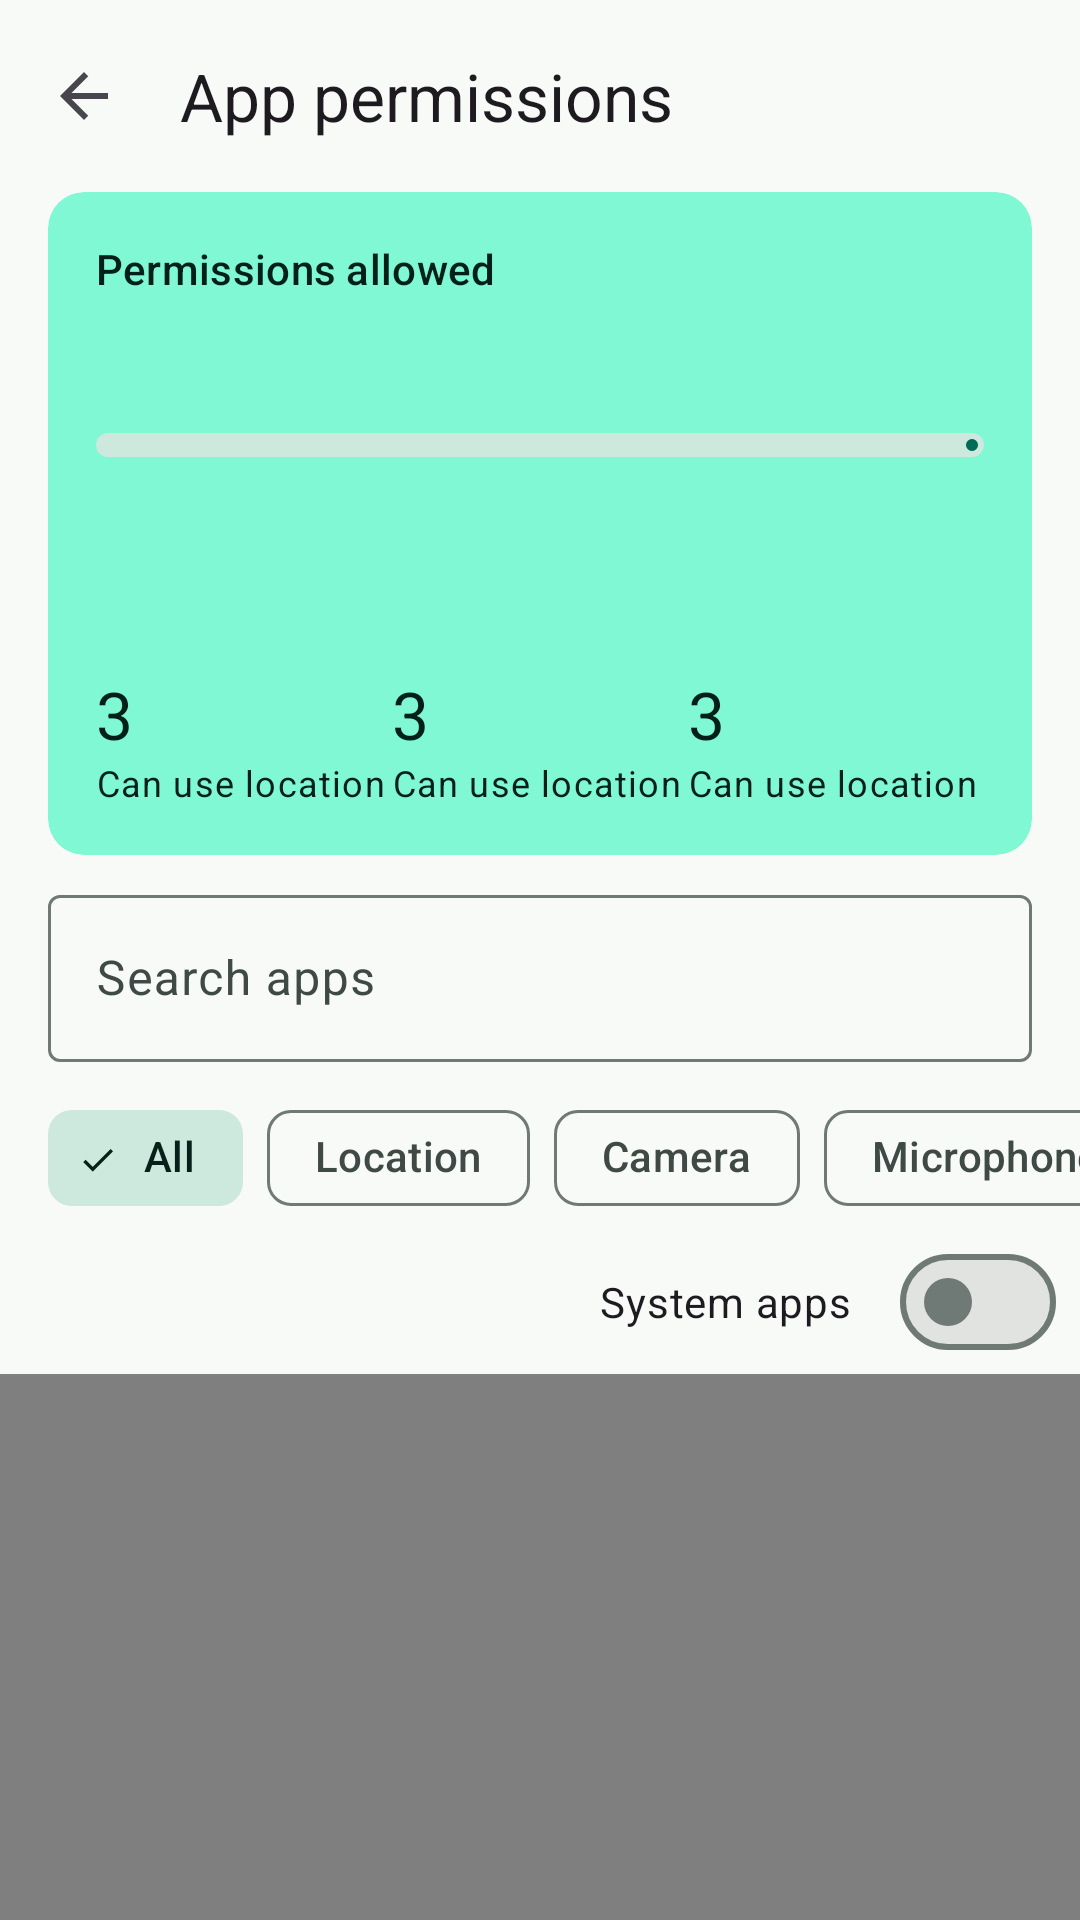

Write the Android layout XML for this screen, with the resource values it uses.
<!-- AndroidManifest.xml: application theme Theme.Assignment2 -->
<!-- res/layout/activity_permissions.xml -->
<?xml version="1.0" encoding="utf-8"?>
<LinearLayout xmlns:android="http://schemas.android.com/apk/res/android"
    xmlns:app="http://schemas.android.com/apk/res-auto"
    xmlns:tools="http://schemas.android.com/tools"
    android:layout_width="match_parent"
    android:layout_height="match_parent"
    android:background="?android:attr/colorBackground"
    android:orientation="vertical"
    tools:context=".ui.permissions.PermissionsActivity">

    <com.google.android.material.appbar.MaterialToolbar
        android:id="@+id/toolbar"
        android:layout_width="match_parent"
        android:layout_height="?attr/actionBarSize"
        app:navigationContentDescription="@string/back"
        app:navigationIcon="@drawable/ic_arrow_back"
        app:title="@string/title_permissions" />

    <androidx.coordinatorlayout.widget.CoordinatorLayout
        android:layout_width="match_parent"
        android:layout_height="0dp"
        android:layout_weight="1">

        <com.google.android.material.appbar.AppBarLayout
            android:layout_width="match_parent"
            android:layout_height="wrap_content"
            android:background="?android:attr/colorBackground"
            app:liftOnScroll="false">

            
            <com.google.android.material.card.MaterialCardView
                style="@style/Widget.Material3.CardView.Filled"
                android:layout_width="match_parent"
                android:layout_height="wrap_content"
                android:layout_marginHorizontal="@dimen/screen_padding"
                android:layout_marginBottom="@dimen/space_small"
                app:cardBackgroundColor="?attr/colorPrimaryContainer"
                app:layout_scrollFlags="scroll">

                <LinearLayout
                    android:layout_width="match_parent"
                    android:layout_height="wrap_content"
                    android:orientation="vertical"
                    android:padding="@dimen/card_padding">

                    <TextView
                        android:layout_width="wrap_content"
                        android:layout_height="wrap_content"
                        android:text="@string/stat_permissions_allowed"
                        android:textAppearance="?attr/textAppearanceLabelLarge"
                        android:textColor="?attr/colorOnPrimaryContainer" />

                    <TextView
                        android:id="@+id/granted_value"
                        android:layout_width="wrap_content"
                        android:layout_height="wrap_content"
                        android:textAppearance="?attr/textAppearanceHeadlineMedium"
                        android:textColor="?attr/colorOnPrimaryContainer"
                        tools:text="42 of 118" />

                    <com.google.android.material.progressindicator.LinearProgressIndicator
                        android:id="@+id/granted_progress"
                        android:layout_width="match_parent"
                        android:layout_height="wrap_content"
                        android:layout_marginTop="@dimen/space_small"
                        android:max="100"
                        app:trackCornerRadius="4dp"
                        app:trackThickness="8dp" />

                    <TextView
                        android:id="@+id/granted_caption"
                        android:layout_width="match_parent"
                        android:layout_height="wrap_content"
                        android:layout_marginTop="@dimen/space_small"
                        android:textAppearance="?attr/textAppearanceBodyMedium"
                        android:textColor="?attr/colorOnPrimaryContainer"
                        tools:text="35% of the permissions your 18 apps asked for are switched on." />

                    <LinearLayout
                        android:layout_width="match_parent"
                        android:layout_height="wrap_content"
                        android:layout_marginTop="@dimen/space_default"
                        android:orientation="horizontal">

                        <include
                            android:id="@+id/stat_location"
                            layout="@layout/item_stat"
                            android:layout_width="0dp"
                            android:layout_height="wrap_content"
                            android:layout_weight="1" />

                        <include
                            android:id="@+id/stat_camera"
                            layout="@layout/item_stat"
                            android:layout_width="0dp"
                            android:layout_height="wrap_content"
                            android:layout_weight="1" />

                        <include
                            android:id="@+id/stat_microphone"
                            layout="@layout/item_stat"
                            android:layout_width="0dp"
                            android:layout_height="wrap_content"
                            android:layout_weight="1" />
                    </LinearLayout>
                </LinearLayout>
            </com.google.android.material.card.MaterialCardView>

            
            <LinearLayout
                android:layout_width="match_parent"
                android:layout_height="wrap_content"
                android:orientation="vertical">

                <com.google.android.material.textfield.TextInputLayout
                    android:layout_width="match_parent"
                    android:layout_height="wrap_content"
                    android:layout_marginHorizontal="@dimen/screen_padding"
                    android:hint="@string/search_apps"
                    app:endIconMode="clear_text"
                    app:startIconDrawable="@drawable/ic_search">

                    <com.google.android.material.textfield.TextInputEditText
                        android:id="@+id/search_input"
                        android:layout_width="match_parent"
                        android:layout_height="wrap_content"
                        android:imeOptions="actionSearch"
                        android:inputType="text"
                        android:maxLines="1" />
                </com.google.android.material.textfield.TextInputLayout>

                <HorizontalScrollView
                    android:layout_width="match_parent"
                    android:layout_height="wrap_content"
                    android:layout_marginTop="@dimen/space_small"
                    android:scrollbars="none">

                    <com.google.android.material.chip.ChipGroup
                        android:id="@+id/filter_chips"
                        android:layout_width="wrap_content"
                        android:layout_height="wrap_content"
                        android:paddingHorizontal="@dimen/screen_padding"
                        app:selectionRequired="true"
                        app:singleLine="true"
                        app:singleSelection="true">

                        <com.google.android.material.chip.Chip
                            android:id="@+id/chip_all"
                            style="@style/Widget.Material3.Chip.Filter"
                            android:layout_width="wrap_content"
                            android:layout_height="wrap_content"
                            android:checked="true"
                            android:text="@string/filter_all" />

                        <com.google.android.material.chip.Chip
                            android:id="@+id/chip_location"
                            style="@style/Widget.Material3.Chip.Filter"
                            android:layout_width="wrap_content"
                            android:layout_height="wrap_content"
                            android:text="@string/group_location" />

                        <com.google.android.material.chip.Chip
                            android:id="@+id/chip_camera"
                            style="@style/Widget.Material3.Chip.Filter"
                            android:layout_width="wrap_content"
                            android:layout_height="wrap_content"
                            android:text="@string/group_camera" />

                        <com.google.android.material.chip.Chip
                            android:id="@+id/chip_microphone"
                            style="@style/Widget.Material3.Chip.Filter"
                            android:layout_width="wrap_content"
                            android:layout_height="wrap_content"
                            android:text="@string/group_microphone" />
                    </com.google.android.material.chip.ChipGroup>
                </HorizontalScrollView>

                <LinearLayout
                    android:layout_width="match_parent"
                    android:layout_height="wrap_content"
                    android:gravity="center_vertical"
                    android:orientation="horizontal"
                    android:paddingStart="@dimen/screen_padding"
                    android:paddingEnd="@dimen/space_small">

                    <TextView
                        android:id="@+id/count_text"
                        android:layout_width="0dp"
                        android:layout_height="wrap_content"
                        android:layout_weight="1"
                        android:textAppearance="?attr/textAppearanceLabelLarge"
                        android:textColor="?attr/colorOnSurfaceVariant"
                        tools:text="18 apps" />

                    <com.google.android.material.materialswitch.MaterialSwitch
                        android:id="@+id/system_switch"
                        android:layout_width="wrap_content"
                        android:layout_height="wrap_content"
                        android:text="@string/show_system_apps" />
                </LinearLayout>
            </LinearLayout>
        </com.google.android.material.appbar.AppBarLayout>

        <androidx.swiperefreshlayout.widget.SwipeRefreshLayout
            android:id="@+id/swipe_refresh"
            android:layout_width="match_parent"
            android:layout_height="match_parent"
            app:layout_behavior="@string/appbar_scrolling_view_behavior">

            <androidx.recyclerview.widget.RecyclerView
                android:id="@+id/app_list"
                android:layout_width="match_parent"
                android:layout_height="match_parent"
                android:clipToPadding="false"
                android:paddingBottom="@dimen/space_small"
                app:layoutManager="androidx.recyclerview.widget.LinearLayoutManager"
                tools:listitem="@layout/item_app" />
        </androidx.swiperefreshlayout.widget.SwipeRefreshLayout>

        <com.google.android.material.progressindicator.CircularProgressIndicator
            android:id="@+id/progress"
            android:layout_width="wrap_content"
            android:layout_height="wrap_content"
            android:layout_gravity="center"
            android:indeterminate="true" />

        <TextView
            android:id="@+id/empty_text"
            android:layout_width="wrap_content"
            android:layout_height="wrap_content"
            android:layout_gravity="center"
            android:padding="@dimen/space_large"
            android:text="@string/no_apps_match"
            android:textAppearance="?attr/textAppearanceBodyLarge"
            android:textColor="?attr/colorOnSurfaceVariant"
            android:visibility="gone" />
    </androidx.coordinatorlayout.widget.CoordinatorLayout>
</LinearLayout>
<!-- res/layout/item_stat.xml (included above) -->
<?xml version="1.0" encoding="utf-8"?>
<LinearLayout xmlns:android="http://schemas.android.com/apk/res/android"
    xmlns:app="http://schemas.android.com/apk/res-auto"
    xmlns:tools="http://schemas.android.com/tools"
    android:layout_width="match_parent"
    android:layout_height="wrap_content"
    android:orientation="vertical">

    <ImageView
        android:id="@+id/stat_icon"
        android:layout_width="@dimen/icon_size"
        android:layout_height="@dimen/icon_size"
        android:importantForAccessibility="no"
        app:tint="?attr/colorOnPrimaryContainer"
        tools:src="@drawable/ic_location" />

    <TextView
        android:id="@+id/stat_value"
        android:layout_width="wrap_content"
        android:layout_height="wrap_content"
        android:layout_marginTop="@dimen/space_tiny"
        android:textAppearance="?attr/textAppearanceTitleLarge"
        android:textColor="?attr/colorOnPrimaryContainer"
        tools:text="3" />

    <TextView
        android:id="@+id/stat_label"
        android:layout_width="wrap_content"
        android:layout_height="wrap_content"
        android:textAppearance="?attr/textAppearanceBodySmall"
        android:textColor="?attr/colorOnPrimaryContainer"
        tools:text="Can use location" />
</LinearLayout>
<!-- res/layout/item_app.xml (included above) -->
<?xml version="1.0" encoding="utf-8"?>
<LinearLayout xmlns:android="http://schemas.android.com/apk/res/android"
    xmlns:app="http://schemas.android.com/apk/res-auto"
    xmlns:tools="http://schemas.android.com/tools"
    android:layout_width="match_parent"
    android:layout_height="wrap_content"
    android:background="?attr/selectableItemBackground"
    android:clickable="true"
    android:focusable="true"
    android:gravity="center_vertical"
    android:minHeight="72dp"
    android:orientation="horizontal"
    android:paddingHorizontal="@dimen/screen_padding"
    android:paddingVertical="@dimen/space_small">

    <ImageView
        android:id="@+id/app_icon"
        android:layout_width="40dp"
        android:layout_height="40dp"
        android:importantForAccessibility="no" />

    <LinearLayout
        android:layout_width="0dp"
        android:layout_height="wrap_content"
        android:layout_marginStart="@dimen/space_default"
        android:layout_weight="1"
        android:orientation="vertical">

        <TextView
            android:id="@+id/app_name"
            android:layout_width="match_parent"
            android:layout_height="wrap_content"
            android:ellipsize="end"
            android:maxLines="1"
            android:textAppearance="?attr/textAppearanceBodyLarge"
            android:textColor="?attr/colorOnSurface"
            tools:text="Maps" />

        <TextView
            android:id="@+id/app_summary"
            android:layout_width="match_parent"
            android:layout_height="wrap_content"
            android:textAppearance="?attr/textAppearanceBodyMedium"
            android:textColor="?attr/colorOnSurfaceVariant"
            tools:text="3 of 5 allowed" />

        <TextView
            android:id="@+id/app_sensitive"
            android:layout_width="match_parent"
            android:layout_height="wrap_content"
            android:textAppearance="?attr/textAppearanceBodySmall"
            android:textColor="?attr/colorPrimary"
            android:visibility="gone"
            tools:text="Uses Location, Camera"
            tools:visibility="visible" />
    </LinearLayout>

    <ImageView
        android:layout_width="@dimen/icon_size"
        android:layout_height="@dimen/icon_size"
        android:layout_marginStart="@dimen/space_small"
        android:importantForAccessibility="no"
        android:src="@drawable/ic_chevron_right"
        app:tint="?attr/colorOnSurfaceVariant" />
</LinearLayout>
<!-- resources referenced by this layout -->
<resources>
  <dimen name="card_padding">16dp</dimen>
  <dimen name="icon_size">24dp</dimen>
  <dimen name="screen_padding">16dp</dimen>
  <dimen name="space_default">16dp</dimen>
  <dimen name="space_large">24dp</dimen>
  <dimen name="space_small">8dp</dimen>
  <dimen name="space_tiny">4dp</dimen>
  <!-- drawable ic_arrow_back (drawable) -->
  <?xml version="1.0" encoding="utf-8"?>
  <vector xmlns:android="http://schemas.android.com/apk/res/android"
      android:width="24dp"
      android:height="24dp"
      android:tint="?attr/colorControlNormal"
      android:viewportWidth="24"
      android:viewportHeight="24">
      <path
          android:fillColor="@android:color/white"
          android:pathData="M20,11H7.83l5.59,-5.59L12,4l-8,8 8,8 1.41,-1.41L7.83,13H20v-2z" />
  </vector>
  <!-- drawable ic_chevron_right (drawable) -->
  <?xml version="1.0" encoding="utf-8"?>
  <vector xmlns:android="http://schemas.android.com/apk/res/android"
      android:width="24dp"
      android:height="24dp"
      android:tint="?attr/colorControlNormal"
      android:viewportWidth="24"
      android:viewportHeight="24">
      <path
          android:fillColor="@android:color/white"
          android:pathData="M10,6L8.59,7.41 13.17,12l-4.58,4.59L10,18l6,-6z" />
  </vector>
  <string name="back">Back</string>
  <string name="filter_all">All</string>
  <string name="group_camera">Camera</string>
  <string name="group_location">Location</string>
  <string name="group_microphone">Microphone</string>
  <string name="no_apps_match">No apps match.</string>
  <string name="search_apps">Search apps</string>
  <string name="show_system_apps">System apps</string>
  <string name="stat_permissions_allowed">Permissions allowed</string>
  <string name="title_permissions">App permissions</string>
  <style name="Theme.Assignment2" parent="Base.Theme.Assignment2" />
  <color name="m3_primary">#006B56</color>
  <color name="m3_on_primary">#FFFFFF</color>
  <color name="m3_primary_container">#7FF8D3</color>
  <color name="m3_on_primary_container">#002018</color>
  <color name="m3_secondary">#4B635A</color>
  <color name="m3_on_secondary">#FFFFFF</color>
  <color name="m3_secondary_container">#CDE8DC</color>
  <color name="m3_on_secondary_container">#072019</color>
  <color name="m3_tertiary">#416277</color>
  <color name="m3_on_tertiary">#FFFFFF</color>
  <color name="m3_tertiary_container">#C5E7FF</color>
  <color name="m3_on_tertiary_container">#001E2D</color>
  <color name="m3_error">#BA1A1A</color>
  <color name="m3_on_error">#FFFFFF</color>
  <color name="m3_error_container">#FFDAD6</color>
  <color name="m3_on_error_container">#410002</color>
  <color name="m3_background">#F8FAF7</color>
  <color name="m3_on_background">#191C1B</color>
  <color name="m3_surface">#F8FAF7</color>
  <color name="m3_on_surface">#191C1B</color>
  <color name="m3_surface_variant">#DBE5DF</color>
  <color name="m3_on_surface_variant">#3F4945</color>
  <color name="m3_outline">#6F7975</color>
  <color name="m3_outline_variant">#BFC9C3</color>
  <color name="m3_surface_container_lowest">#FFFFFF</color>
  <color name="m3_surface_container_low">#F2F4F1</color>
  <color name="m3_surface_container">#ECEFEB</color>
  <color name="m3_surface_container_high">#E6E9E5</color>
  <color name="m3_surface_container_highest">#E1E3E0</color>
</resources>
